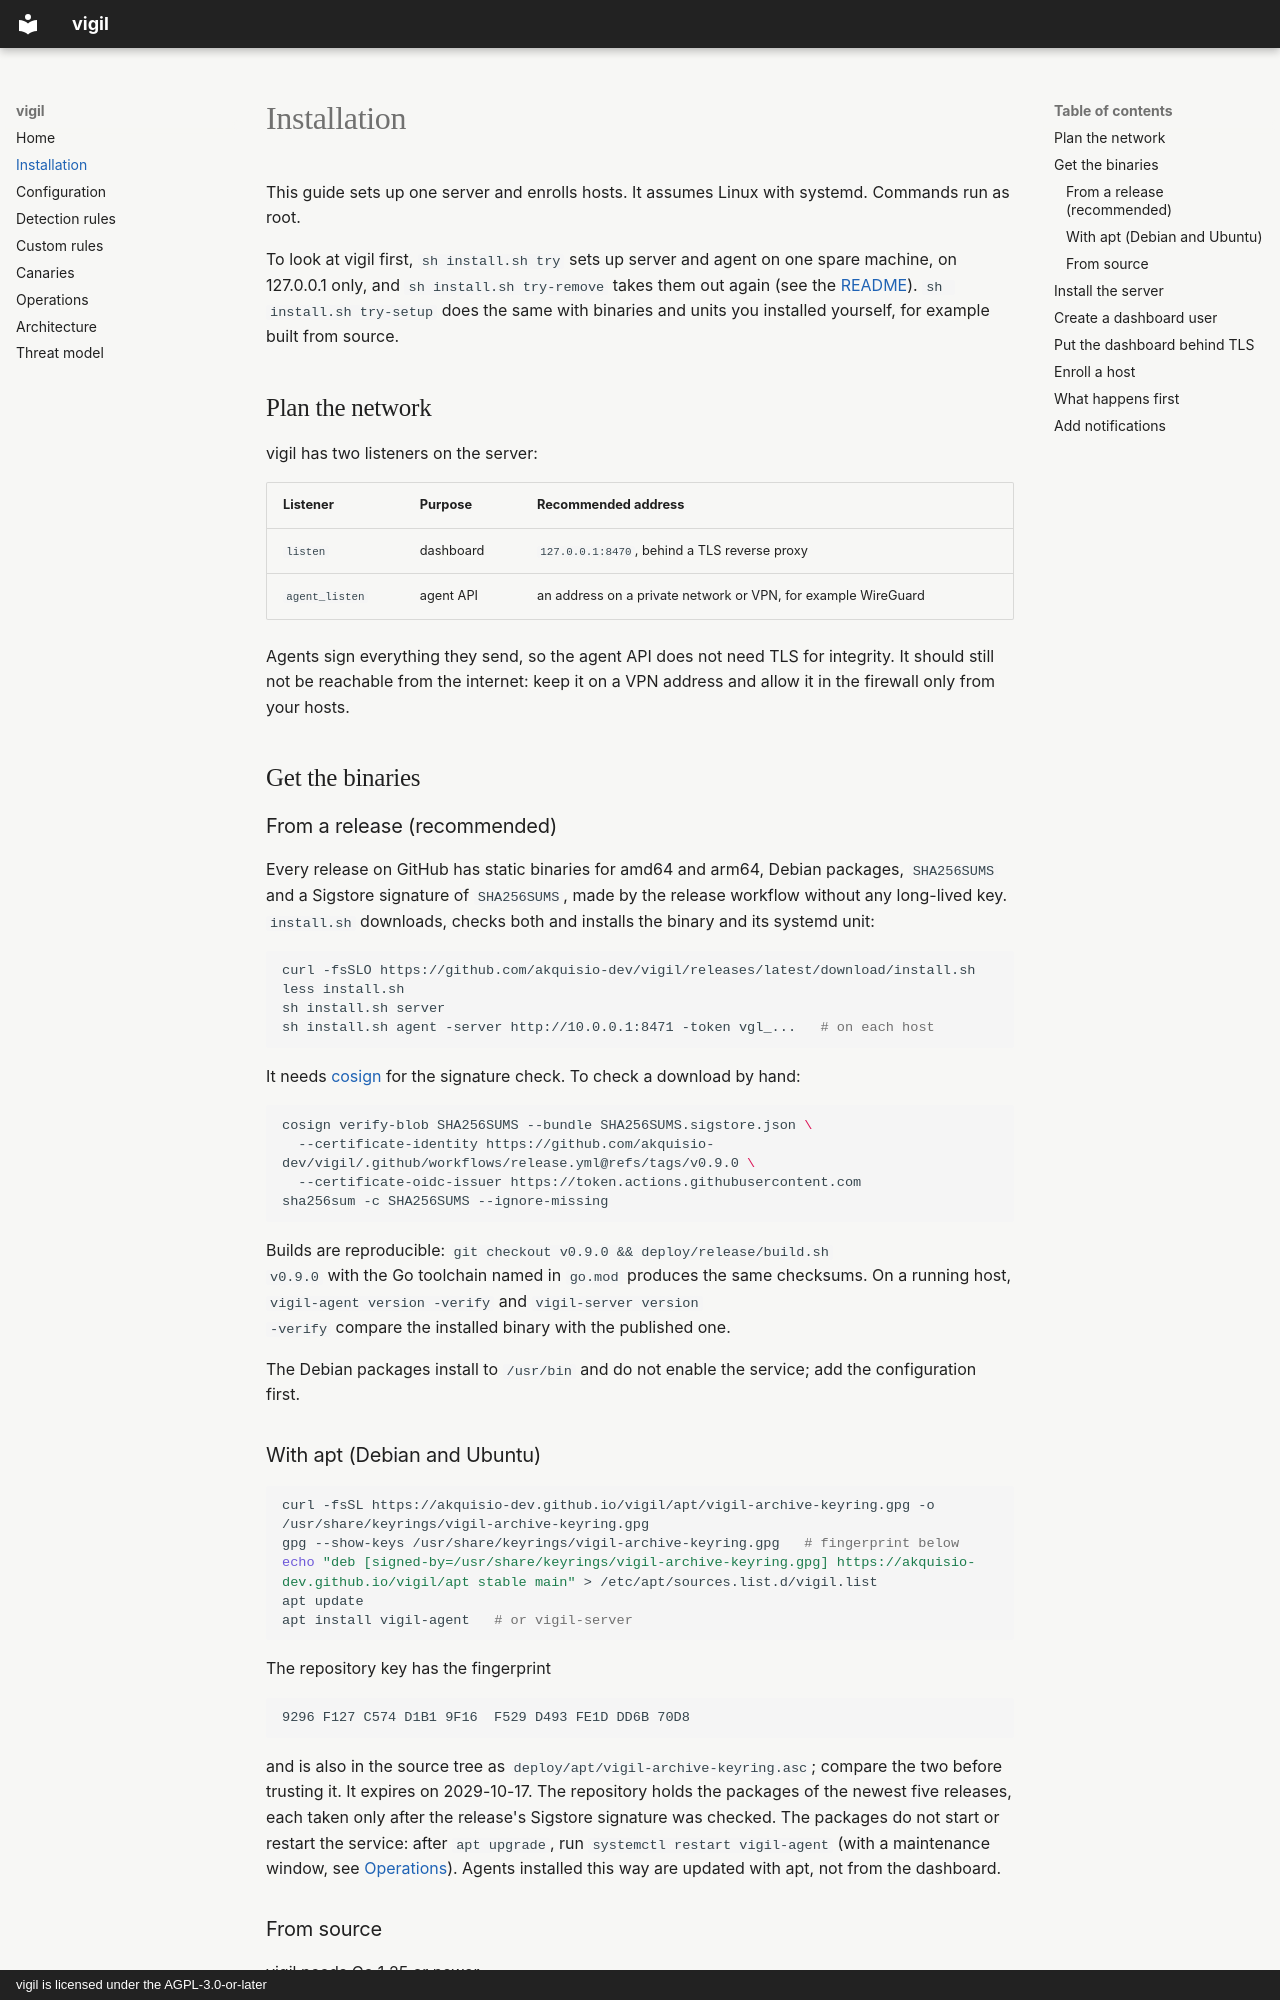

repository: akquisio-dev/vigil · page: getting-started/index.html · generator: mkdocs · copyright: vigil is licensed under the AGPL-3.0-or-later

# Installation

This guide sets up one server and enrolls hosts. It assumes Linux with
systemd. Commands run as root.

To look at vigil first, `sh install.sh try` sets up server and agent on one
spare machine, on 127.0.0.1 only, and `sh install.sh try-remove` takes them
out again (see the [README](https://github.com/akquisio-dev/vigil#try-it-on-one-machine)).
`sh install.sh try-setup` does the same with binaries and units you
installed yourself, for example built from source.

## Plan the network

vigil has two listeners on the server:

| Listener | Purpose | Recommended address |
|---|---|---|
| `listen` | dashboard | `127.0.0.1:8470`, behind a TLS reverse proxy |
| `agent_listen` | agent API | an address on a private network or VPN, for example WireGuard |

Agents sign everything they send, so the agent API does not need TLS for
integrity. It should still not be reachable from the internet: keep it on a VPN
address and allow it in the firewall only from your hosts.

## Get the binaries

### From a release (recommended)

Every release on GitHub has static binaries for amd64 and arm64, Debian
packages, `SHA256SUMS` and a Sigstore signature of `SHA256SUMS`, made by the
release workflow without any long-lived key. `install.sh` downloads, checks
both and installs the binary and its systemd unit:

```sh
curl -fsSLO https://github.com/akquisio-dev/vigil/releases/latest/download/install.sh
less install.sh
sh install.sh server
sh install.sh agent -server http://10.0.0.1:8471 -token vgl_...   # on each host
```

It needs [cosign](https://docs.sigstore.dev/cosign/system_config/installation/)
for the signature check. To check a download by hand:

```sh
cosign verify-blob SHA256SUMS --bundle SHA256SUMS.sigstore.json \
  --certificate-identity https://github.com/akquisio-dev/vigil/.github/workflows/release.yml@refs/tags/v0.9.0 \
  --certificate-oidc-issuer https://token.actions.githubusercontent.com
sha256sum -c SHA256SUMS --ignore-missing
```

Builds are reproducible: `git checkout v0.9.0 && deploy/release/build.sh
v0.9.0` with the Go toolchain named in `go.mod` produces the same checksums.
On a running host, `vigil-agent version -verify` and `vigil-server version
-verify` compare the installed binary with the published one.

The Debian packages install to `/usr/bin` and do not enable the service; add
the configuration first.
